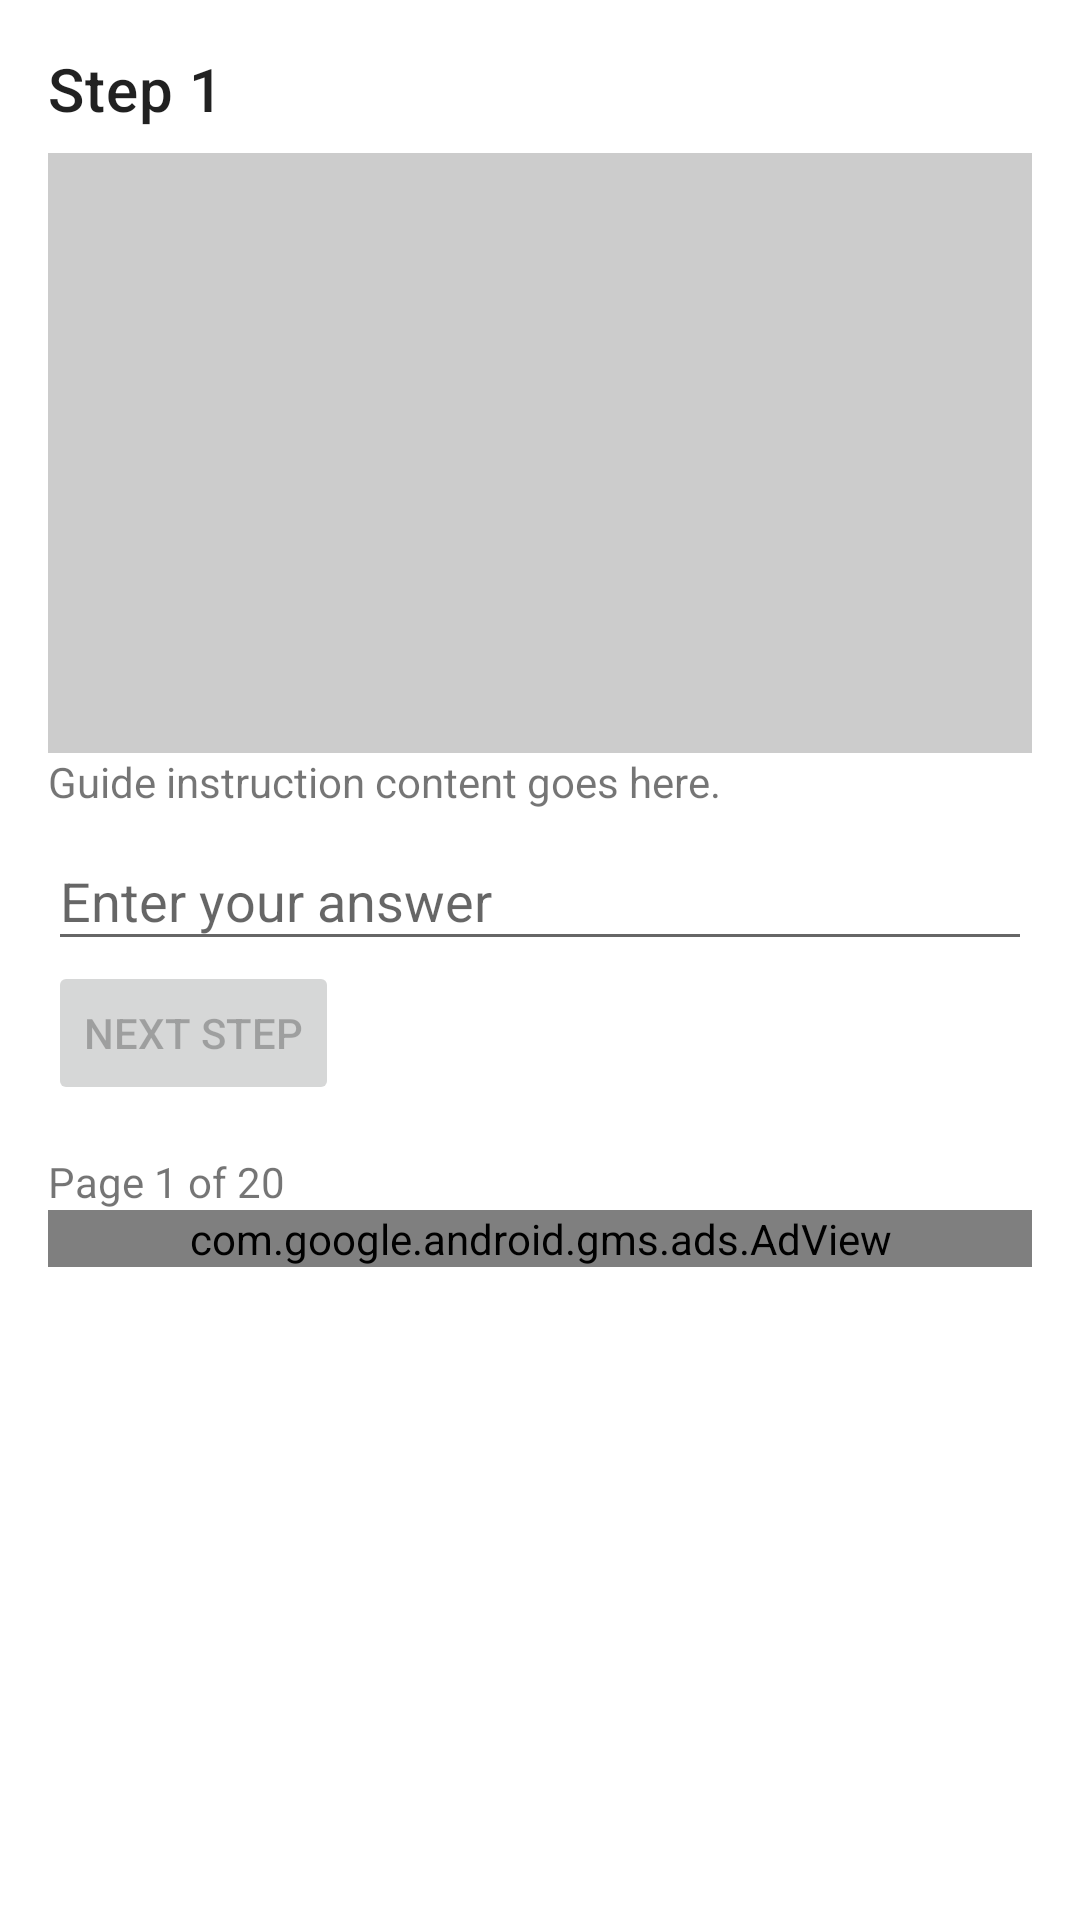

Produce the Android XML layout that renders to this screen, including the resource entries it uses.
<!-- AndroidManifest.xml: application theme Theme.UnblockApp -->
<!-- res/layout/activity_guide.xml -->
<?xml version="1.0" encoding="utf-8"?>
<ScrollView xmlns:android="http://schemas.android.com/apk/res/android"
    xmlns:ads="http://schemas.android.com/apk/res-auto"
    android:id="@+id/scrollView"
    android:layout_width="match_parent"
    android:layout_height="match_parent"
    android:padding="16dp">

    <LinearLayout
        android:layout_width="match_parent"
        android:layout_height="wrap_content"
        android:orientation="vertical">

        
        <TextView
            android:id="@+id/text_header"
            android:layout_width="wrap_content"
            android:layout_height="wrap_content"
            android:text="Step 1"
            android:textAppearance="?attr/textAppearanceHeadline6"
            android:paddingBottom="8dp" />

        
        <ImageView
            android:id="@+id/image_placeholder"
            android:layout_width="match_parent"
            android:layout_height="200dp"
            android:background="#CCCCCC"
            android:contentDescription="Guide Image"
            android:scaleType="centerInside"
            android:paddingBottom="8dp" />

        
        <TextView
            android:id="@+id/text_content"
            android:layout_width="match_parent"
            android:layout_height="wrap_content"
            android:text="Guide instruction content goes here."
            android:paddingBottom="8dp" />

        
        <EditText
            android:id="@+id/edit_quiz_answer"
            android:layout_width="match_parent"
            android:layout_height="wrap_content"
            android:hint="Enter your answer"
            android:inputType="text"
            android:paddingBottom="8dp" />

        
        <Button
            android:id="@+id/button_next_step"
            android:layout_width="wrap_content"
            android:layout_height="wrap_content"
            android:text="Next Step"
            android:enabled="false" />

        
        <TextView
            android:id="@+id/text_progress"
            android:layout_width="wrap_content"
            android:layout_height="wrap_content"
            android:text="Page 1 of 20"
            android:paddingTop="16dp" />

        
        <com.google.android.gms.ads.AdView
            android:id="@+id/adView_banner"
            android:layout_width="match_parent"
            android:layout_height="wrap_content"
            ads:adSize="BANNER"
            ads:adUnitId="ca-app-pub-3940256099942544/6300978111" />

    </LinearLayout>
</ScrollView>
<!-- resources referenced by this layout -->
<resources>
  <style name="Theme.UnblockApp" parent="Theme.MaterialComponents.DayNight.DarkActionBar">
          
          <item name="colorPrimary">@color/primary_blue</item>
          <item name="colorPrimaryVariant">@color/primary_blue_dark</item>
          <item name="colorOnPrimary">@color/white</item>
          
          <item name="colorSecondary">@color/teal_200</item>
          <item name="colorSecondaryVariant">@color/teal_700</item>
          <item name="colorOnSecondary">@color/black</item>
          
          <item name="android:statusBarColor" tools:targetApi="l">?attr/colorPrimaryVariant</item>
          
      </style>
  <color name="primary_blue">#2196F3</color>
  <color name="primary_blue_dark">#1976D2</color>
  <color name="white">#FFFFFFFF</color>
  <color name="teal_200">#FF03DAC5</color>
  <color name="teal_700">#FF018786</color>
  <color name="black">#FF000000</color>
</resources>
